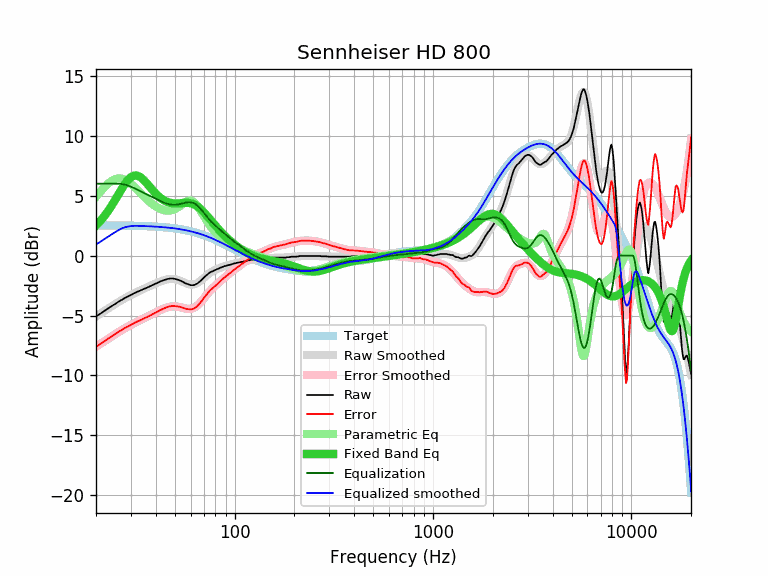

Data behind this chart, as committed beside it:
equalization, equalized_raw, equalized_smoothed, error, error_smoothed, frequency, parametric_eq, raw, smoothed, target
6.00, 0.91, 0.92, -7.62, -7.61, 20, 2.51, -5.09, -5.08, 2.53
6.00, 1.14, 1.15, -7.39, -7.38, 21, 2.88, -4.86, -4.85, 2.53
6.00, 1.37, 1.37, -7.15, -7.15, 22, 3.28, -4.63, -4.63, 2.52
6.00, 1.59, 1.58, -6.93, -6.94, 23, 3.72, -4.41, -4.42, 2.52
6.00, 1.78, 1.77, -6.74, -6.75, 24, 4.18, -4.22, -4.23, 2.52
6.00, 1.97, 1.96, -6.55, -6.56, 25, 4.65, -4.03, -4.04, 2.52
6.00, 2.16, 2.13, -6.35, -6.38, 26, 5.13, -3.84, -3.87, 2.51
5.97, 2.28, 2.27, -6.20, -6.21, 27, 5.58, -3.69, -3.71, 2.51
5.92, 2.39, 2.36, -6.04, -6.06, 28, 5.99, -3.53, -3.56, 2.51
5.84, 2.43, 2.42, -5.91, -5.92, 29, 6.32, -3.41, -3.42, 2.50
5.75, 2.47, 2.46, -5.78, -5.78, 30, 6.55, -3.28, -3.29, 2.50
5.65, 2.49, 2.48, -5.65, -5.66, 31, 6.67, -3.16, -3.17, 2.49
5.54, 2.49, 2.48, -5.53, -5.54, 32, 6.69, -3.05, -3.06, 2.48
5.43, 2.47, 2.48, -5.44, -5.43, 33, 6.61, -2.96, -2.95, 2.48
5.32, 2.46, 2.47, -5.33, -5.32, 34, 6.46, -2.86, -2.85, 2.47
5.22, 2.45, 2.46, -5.23, -5.22, 35, 6.27, -2.77, -2.75, 2.46
5.12, 2.43, 2.46, -5.15, -5.12, 36, 6.04, -2.69, -2.66, 2.46
5.02, 2.42, 2.45, -5.05, -5.02, 37, 5.81, -2.60, -2.57, 2.45
4.92, 2.41, 2.44, -4.95, -4.92, 38, 5.59, -2.51, -2.48, 2.44
4.83, 2.40, 2.43, -4.86, -4.83, 39, 5.37, -2.43, -2.40, 2.43
4.73, 2.39, 2.42, -4.76, -4.73, 40, 5.18, -2.34, -2.32, 2.42
4.65, 2.40, 2.41, -4.66, -4.65, 41, 5.00, -2.25, -2.24, 2.41
4.56, 2.39, 2.39, -4.56, -4.56, 42, 4.85, -2.17, -2.17, 2.39
4.49, 2.39, 2.38, -4.48, -4.49, 43, 4.72, -2.10, -2.11, 2.38
4.42, 2.38, 2.37, -4.41, -4.42, 44, 4.62, -2.04, -2.05, 2.37
4.36, 2.37, 2.35, -4.34, -4.36, 45, 4.53, -1.99, -2.01, 2.35
4.31, 2.36, 2.34, -4.29, -4.31, 46, 4.46, -1.95, -1.97, 2.34
4.28, 2.36, 2.32, -4.24, -4.28, 47, 4.42, -1.92, -1.95, 2.32
4.25, 2.34, 2.30, -4.21, -4.25, 48, 4.38, -1.91, -1.95, 2.30
4.24, 2.33, 2.29, -4.20, -4.24, 49, 4.36, -1.91, -1.96, 2.29
4.24, 2.29, 2.27, -4.22, -4.24, 50, 4.35, -1.95, -1.98, 2.27
4.25, 2.27, 2.25, -4.23, -4.25, 51, 4.35, -1.98, -2.01, 2.25
4.28, 2.26, 2.23, -4.25, -4.28, 52, 4.36, -2.02, -2.05, 2.23
4.30, 2.22, 2.20, -4.28, -4.30, 53, 4.37, -2.08, -2.10, 2.20
4.34, 2.20, 2.18, -4.32, -4.34, 54, 4.38, -2.14, -2.16, 2.18
4.37, 2.17, 2.16, -4.36, -4.37, 55, 4.39, -2.20, -2.21, 2.16
4.40, 2.12, 2.13, -4.41, -4.40, 56, 4.40, -2.28, -2.27, 2.13
4.43, 2.09, 2.11, -4.45, -4.43, 57, 4.41, -2.34, -2.32, 2.11
4.45, 2.07, 2.08, -4.46, -4.45, 58, 4.40, -2.38, -2.36, 2.08
4.45, 2.02, 2.06, -4.49, -4.45, 59, 4.39, -2.43, -2.40, 2.06
4.44, 1.97, 2.03, -4.50, -4.44, 60, 4.37, -2.47, -2.42, 2.03
4.42, 1.95, 2.00, -4.47, -4.42, 61, 4.33, -2.47, -2.42, 2.00
4.38, 1.91, 1.97, -4.44, -4.38, 62, 4.29, -2.47, -2.41, 1.97
4.32, 1.89, 1.94, -4.37, -4.32, 63, 4.23, -2.43, -2.38, 1.94
4.25, 1.87, 1.91, -4.29, -4.25, 64, 4.17, -2.38, -2.34, 1.91
4.16, 1.84, 1.87, -4.19, -4.16, 65, 4.09, -2.32, -2.28, 1.87
4.05, 1.82, 1.84, -4.07, -4.05, 66, 4.01, -2.23, -2.21, 1.84
3.94, 1.79, 1.81, -3.96, -3.94, 67, 3.92, -2.15, -2.13, 1.81
3.82, 1.77, 1.77, -3.82, -3.82, 68, 3.82, -2.05, -2.04, 1.77
3.69, 1.76, 1.74, -3.67, -3.69, 69, 3.71, -1.93, -1.95, 1.74
3.56, 1.73, 1.70, -3.53, -3.56, 70, 3.61, -1.83, -1.86, 1.70
3.43, 1.71, 1.66, -3.39, -3.43, 71, 3.49, -1.72, -1.77, 1.67
3.31, 1.67, 1.63, -3.27, -3.31, 72, 3.38, -1.64, -1.68, 1.63
3.19, 1.63, 1.59, -3.15, -3.19, 73, 3.27, -1.56, -1.60, 1.59
3.07, 1.59, 1.55, -3.03, -3.07, 74, 3.15, -1.48, -1.52, 1.55
2.96, 1.55, 1.51, -2.92, -2.96, 75, 3.04, -1.41, -1.45, 1.51
2.86, 1.50, 1.47, -2.83, -2.86, 76, 2.92, -1.36, -1.38, 1.47
2.76, 1.44, 1.43, -2.75, -2.76, 77, 2.81, -1.32, -1.33, 1.43
2.67, 1.39, 1.39, -2.67, -2.67, 78, 2.70, -1.28, -1.28, 1.39
2.58, 1.33, 1.35, -2.60, -2.58, 79, 2.59, -1.25, -1.23, 1.35
... 553 more rows
